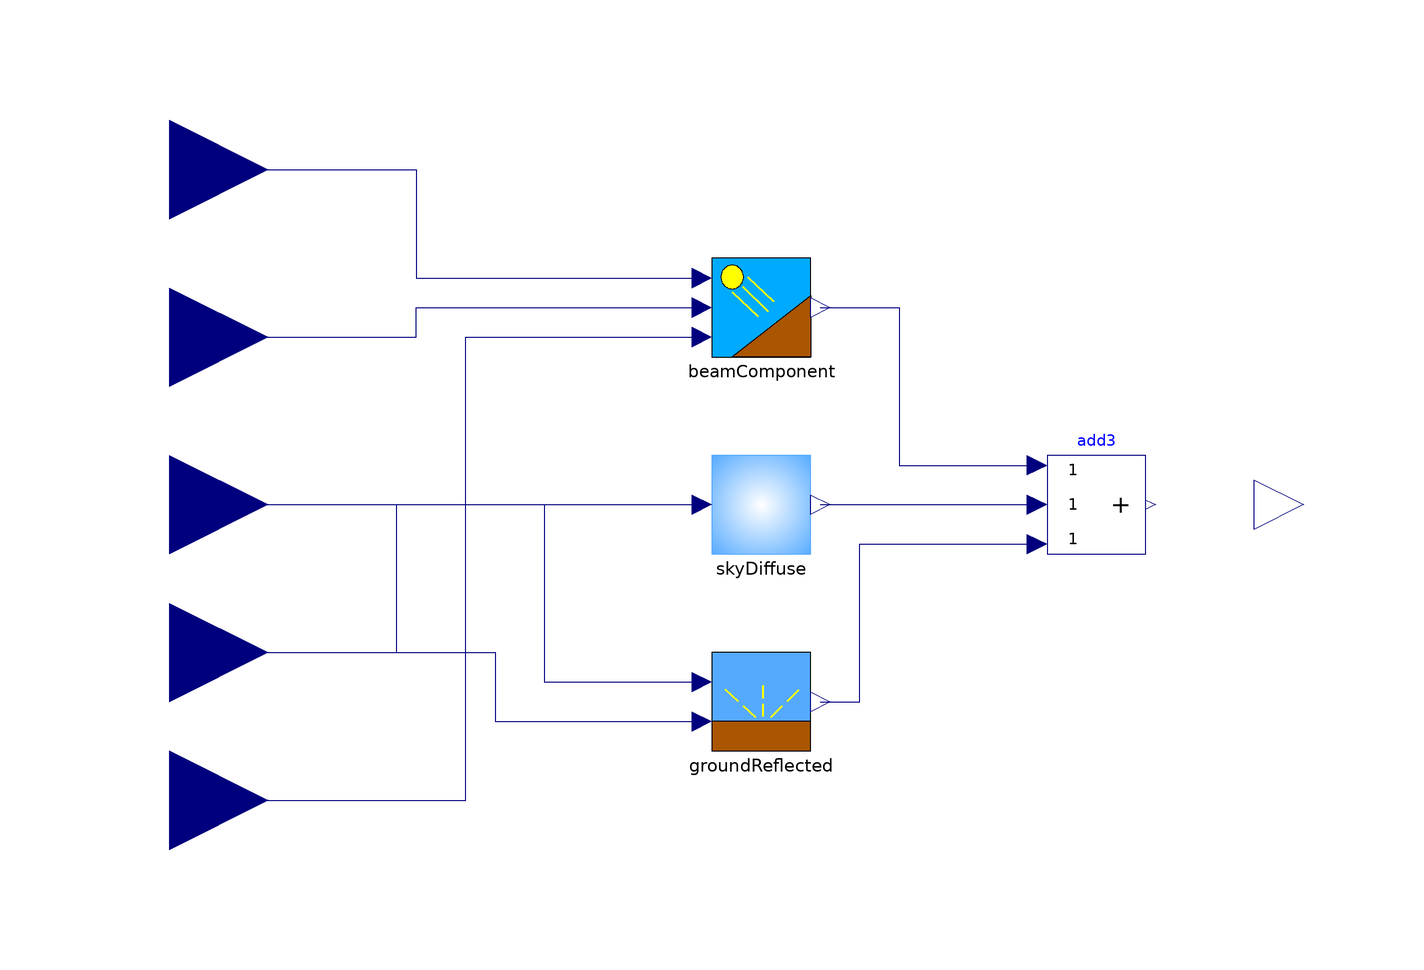

The component connection diagram of the Modelica model below, drawn from its own Placement and Line annotations.

model FullSurfaceProjection
  parameter Modelica.Units.SI.Area surface_area=1 "Receiver surface";
  parameter Modelica.Units.SI.Angle surface_azimuth "Surface Azimuth, angle east of North";
  parameter Modelica.Units.SI.Angle surface_tilt "Surface tilt angle, 0 is facing ground";
  parameter Modelica.Units.SI.Efficiency albedo=0.25 "Fraction of ground reflected radiation";

  Modelica.Blocks.Interfaces.RealInput Sun_Elevation(unit="deg") annotation(
    Placement(visible = true, transformation(origin = {-120, 34}, extent = {{-20, -20}, {20, 20}}, rotation = 0), iconTransformation(origin = {-112, 70}, extent = {{-12, -12}, {12, 12}}, rotation = 0)));
  Modelica.Blocks.Interfaces.RealInput Sun_Azimuth(unit="deg") annotation(
    Placement(visible = true, transformation(origin = {-120, 68}, extent = {{-20, -20}, {20, 20}}, rotation = 0), iconTransformation(origin = {-112, 36}, extent = {{-12, -12}, {12, 12}}, rotation = 0)));
  Modelica.Blocks.Interfaces.RealInput BHI(unit="W/m2") annotation(
    Placement(visible = true, transformation(origin = {-120, 0}, extent = {{-20, -20}, {20, 20}}, rotation = 0), iconTransformation(origin = {-112, 0}, extent = {{-12, -12}, {12, 12}}, rotation = 0)));
  Modelica.Blocks.Interfaces.RealInput DHI(unit="W/m2") annotation(
    Placement(visible = true, transformation(origin = {-120, -30}, extent = {{-20, -20}, {20, 20}}, rotation = 0), iconTransformation(origin = {-112, -34}, extent = {{-12, -12}, {12, 12}}, rotation = 0)));
  Modelica.Blocks.Interfaces.RealInput BNI(unit="W/m2") annotation(
    Placement(visible = true, transformation(origin = {-120, -60}, extent = {{-20, -20}, {20, 20}}, rotation = 0), iconTransformation(origin = {-112, -68}, extent = {{-12, -12}, {12, 12}}, rotation = 0)));
  BuildingRC.Solar.BeamComponent beamComponent(surface_azimuth = surface_azimuth, surface_tilt = surface_tilt)  annotation(
    Placement(visible = true, transformation(origin = {0, 40}, extent = {{-10, -10}, {10, 10}}, rotation = 0)));
  BuildingRC.Solar.SkyDiffuse skyDiffuse(surface_tilt = surface_tilt)  annotation(
    Placement(visible = true, transformation(origin = {0, 0}, extent = {{-10, -10}, {10, 10}}, rotation = 0)));
  BuildingRC.Solar.GroundReflected groundReflected(surface_tilt = surface_tilt)  annotation(
    Placement(visible = true, transformation(origin = {0, -40}, extent = {{-10, -10}, {10, 10}}, rotation = 0)));
  Modelica.Blocks.Math.Add3 add3 annotation(
    Placement(visible = true, transformation(origin = {68, 0}, extent = {{-10, -10}, {10, 10}}, rotation = 0)));
  Modelica.Blocks.Interfaces.RealOutput SolarPower(unit="W") annotation(
    Placement(visible = true, transformation(origin = {110, 0}, extent = {{-10, -10}, {10, 10}}, rotation = 0), iconTransformation(origin = {110, -2}, extent = {{-10, -10}, {10, 10}}, rotation = 0)));
equation
  SolarPower = surface_area * add3.y;
  connect(Sun_Azimuth, beamComponent.solar_azimuth) annotation(
    Line(points = {{-120, 68}, {-70, 68}, {-70, 46}, {-12, 46}}, color = {0, 0, 127}));
  connect(Sun_Elevation, beamComponent.solar_elevation) annotation(
    Line(points = {{-120, 34}, {-70, 34}, {-70, 40}, {-12, 40}}, color = {0, 0, 127}));
  connect(BNI, beamComponent.bni) annotation(
    Line(points = {{-120, -60}, {-60, -60}, {-60, 34}, {-12, 34}}, color = {0, 0, 127}));
  connect(DHI, skyDiffuse.DHI) annotation(
    Line(points = {{-120, -30}, {-74, -30}, {-74, 0}, {-12, 0}}, color = {0, 0, 127}));
  connect(BHI, groundReflected.BHI) annotation(
    Line(points = {{-120, 0}, {-44, 0}, {-44, -36}, {-12, -36}}, color = {0, 0, 127}));
  connect(DHI, groundReflected.DHI) annotation(
    Line(points = {{-120, -30}, {-54, -30}, {-54, -44}, {-12, -44}}, color = {0, 0, 127}));
  connect(beamComponent.Hdir, add3.u1) annotation(
    Line(points = {{12, 40}, {28, 40}, {28, 8}, {56, 8}}, color = {0, 0, 127}));
  connect(skyDiffuse.DC, add3.u2) annotation(
    Line(points = {{12, 0}, {56, 0}}, color = {0, 0, 127}));
  connect(groundReflected.GR, add3.u3) annotation(
    Line(points = {{12, -40}, {20, -40}, {20, -8}, {56, -8}}, color = {0, 0, 127}));
annotation(
    Icon(graphics = {Rectangle(lineColor = {255, 255, 255}, fillColor = {85, 170, 255}, fillPattern = FillPattern.Sphere, extent = {{-100, 100}, {100, -100}}), Rectangle(origin = {0, -80}, fillColor = {153, 153, 153}, pattern = LinePattern.None, fillPattern = FillPattern.Solid, extent = {{-100, 20}, {100, -20}}), Polygon(origin = {45, -12}, lineColor = {170, 85, 0}, fillColor = {170, 85, 0}, fillPattern = FillPattern.Solid, points = {{-55, -48}, {55, 48}, {55, -48}, {-55, -48}}), Polygon(origin = {54, -9}, fillColor = {0, 0, 255}, fillPattern = FillPattern.Solid, points = {{-36, -27}, {32, 33}, {36, 29}, {-32, -31}, {-36, -27}}), Ellipse(origin = {-53, 31}, fillColor = {255, 255, 0}, fillPattern = FillPattern.Solid, extent = {{-13, 13}, {13, -13}}), Line(origin = {11.488, 26.1293}, points = {{-12, 9}, {30, -5}}, color = {255, 255, 0}, thickness = 0.5), Line(origin = {11.488, 26.1293}, points = {{-12, 9}, {30, -5}}, color = {255, 255, 0}, thickness = 0.5), Line(origin = {3.65151, 17.1318}, points = {{-12, 9}, {30, -5}}, color = {255, 255, 0}, thickness = 0.5), Line(origin = {-5.0557, 7.8441}, points = {{-12, 9}, {30, -5}}, color = {255, 255, 0}, thickness = 0.5), Line(origin = {-62, -45}, points = {{-14, 9}, {12, -13}}, color = {255, 255, 0}, pattern = LinePattern.Dash, thickness = 0.5), Line(origin = {-35, -47}, points = {{-13, -11}, {13, 11}}, color = {255, 255, 0}, pattern = LinePattern.Dash, thickness = 0.5)}));
end FullSurfaceProjection;